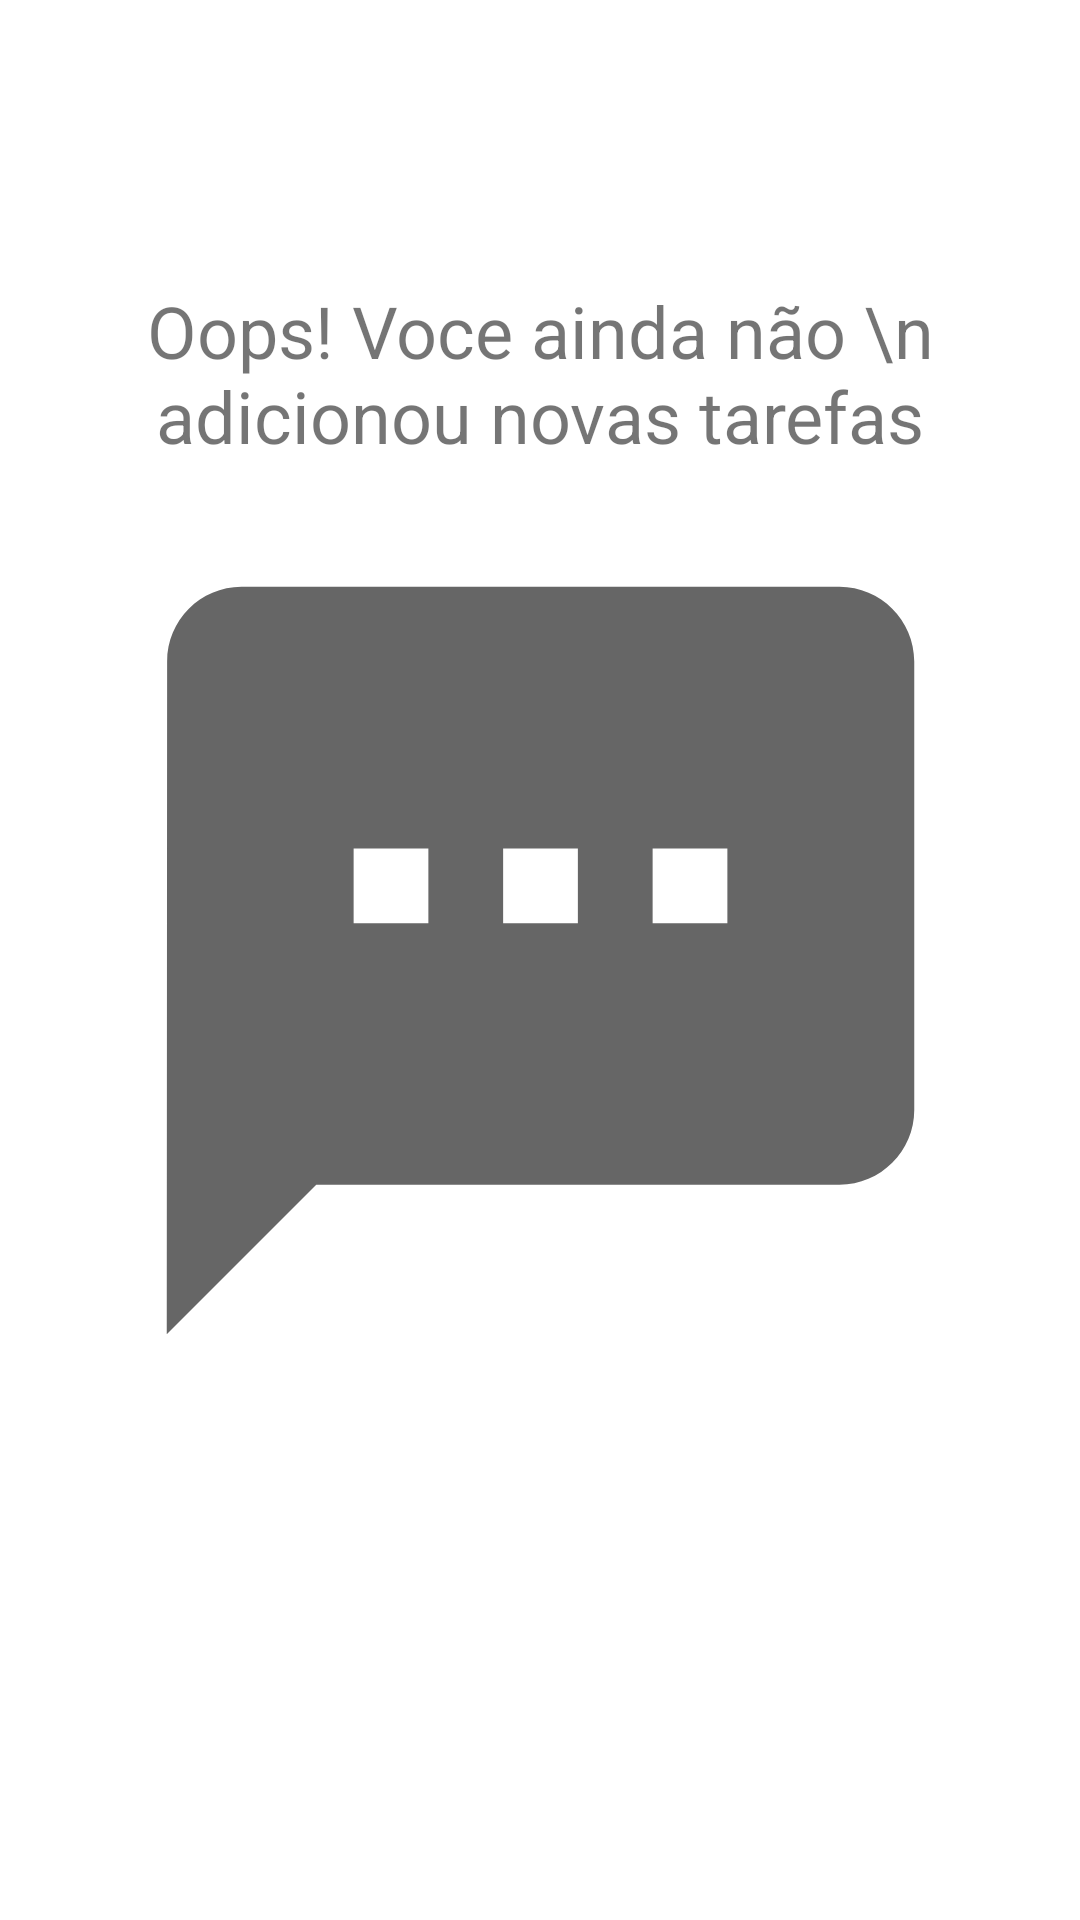

Produce the Android XML layout that renders to this screen, including the resource entries it uses.
<!-- AndroidManifest.xml: application theme Theme.ToDoList -->
<!-- res/layout/empty_state.xml -->
<?xml version="1.0" encoding="utf-8"?>
<androidx.constraintlayout.widget.ConstraintLayout
    xmlns:android="http://schemas.android.com/apk/res/android"
    android:layout_margin="16dp"
    android:id="@+id/empty_state"
    android:layout_width="match_parent"
    android:layout_height="match_parent"
    xmlns:app="http://schemas.android.com/apk/res-auto">

    <TextView
        android:id="@+id/title_no_task"
        android:layout_width="0dp"
        android:layout_height="wrap_content"
        android:text="Oops! Voce ainda não \n adicionou novas tarefas"
        android:textSize="24sp"
        android:gravity="center"
        android:layout_marginBottom="16dp"
        app:layout_constraintStart_toStartOf="parent"
        app:layout_constraintEnd_toEndOf="parent"
        app:layout_constraintBottom_toTopOf="@+id/img_task"/>
    <androidx.appcompat.widget.AppCompatImageView
        android:id="@+id/img_task"
        android:layout_width="wrap_content"
        android:layout_height="wrap_content"
        android:src="@drawable/ic_baseline_textsms_24"
        app:layout_constraintTop_toTopOf="parent"
        app:layout_constraintBottom_toBottomOf="parent"
        app:layout_constraintStart_toStartOf="parent"
        app:layout_constraintEnd_toEndOf="parent"/>



</androidx.constraintlayout.widget.ConstraintLayout>
<!-- resources referenced by this layout -->
<resources>
  <!-- drawable ic_baseline_textsms_24 (drawable) -->
  <vector android:height="299dp" android:tint="?attr/colorControlNormal"
      android:viewportHeight="24" android:viewportWidth="24"
      android:width="299dp" xmlns:android="http://schemas.android.com/apk/res/android">
      <path android:fillColor="@android:color/white" android:pathData="M20,2L4,2c-1.1,0 -1.99,0.9 -1.99,2L2,22l4,-4h14c1.1,0 2,-0.9 2,-2L22,4c0,-1.1 -0.9,-2 -2,-2zM9,11L7,11L7,9h2v2zM13,11h-2L11,9h2v2zM17,11h-2L15,9h2v2z"/>
  </vector>
  <style name="Theme.ToDoList" parent="Theme.MaterialComponents.Light.NoActionBar">
          
          <item name="colorPrimary">@color/black</item>
          <item name="colorPrimaryVariant">@color/black</item>
          <item name="colorOnPrimary">@color/white</item>
          
          <item name="colorSecondary">@color/black</item>
          <item name="colorOnSecondary">@color/white</item>
          <item name="colorSecondaryVariant">@color/black</item>
          
          <item name="android:statusBarColor" tools:targetApi="l">@color/black</item>
          
      </style>
  <!-- not gathered from this repository: default colours our renderer supplied (Android Studio template values) -->
  <color name="black">#FF000000</color>
  <color name="white">#FFFFFFFF</color>
</resources>
